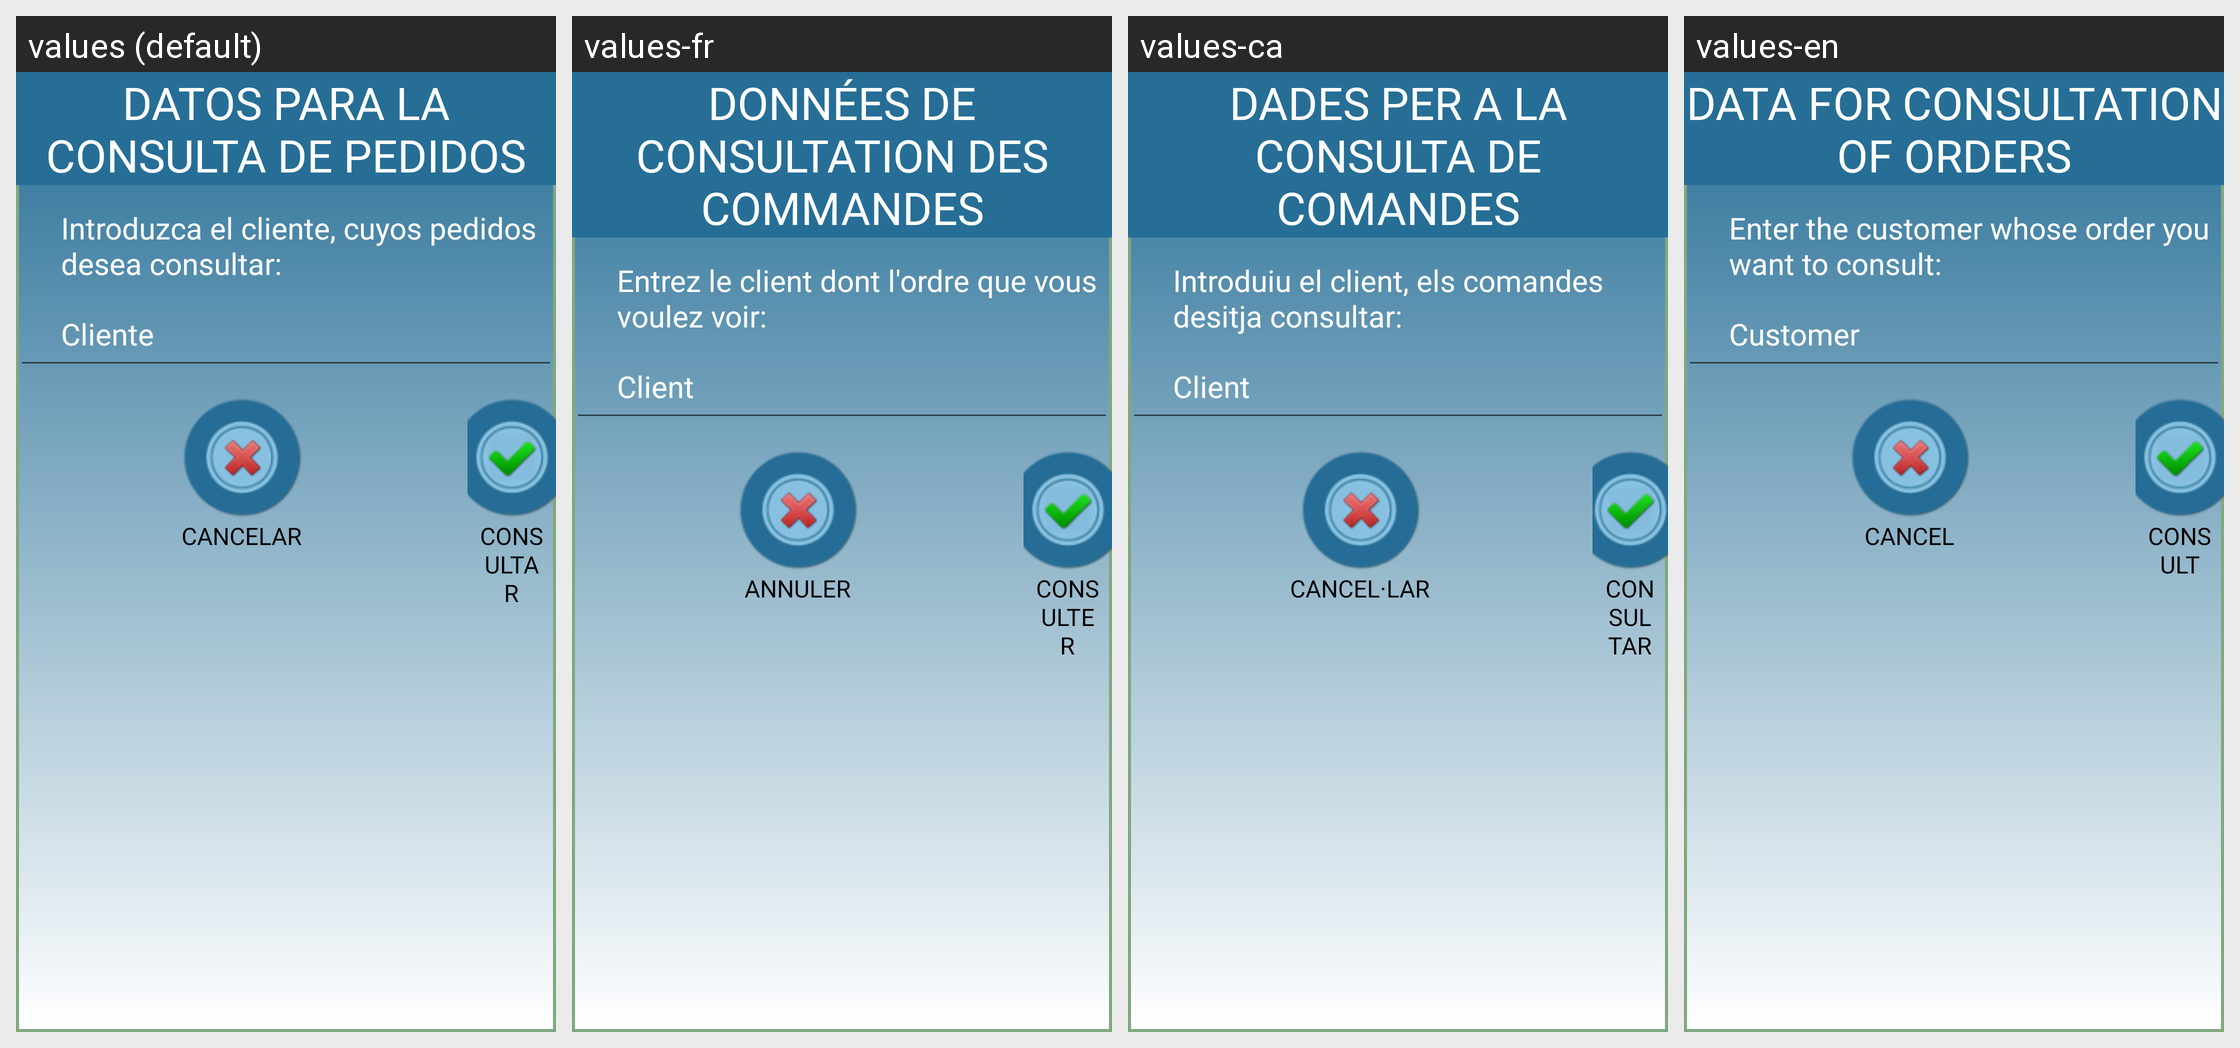

This grid shows one Android layout under several languages. Give, for every string resource on the screen, its name, the default text and each shown locale's text.
Android screen res/layout/dialogo_datos_consulta_pedidos.xml rendered under 4 locales, left to right: values (default), values-fr, values-ca, values-en. Device: Nexus 5 (rendered at 1080×1920; each locale shown at half size, 540×960, under a caption strip naming it); theme Theme.MaterialComponents.DayNight.NoActionBar.
Strings drawn on this screen, with the default value and each locale's value (text and hints the layout hard-codes, and strings that could not be matched under every locale, appear in the picture but are not listed):

datos_M
  values: DATOS PARA LA CONSULTA DE PEDIDOS
  values-fr: DONNÉES DE CONSULTATION DES COMMANDES
  values-ca: DADES PER A LA CONSULTA DE COMANDES
  values-en: DATA FOR CONSULTATION OF ORDERS

cliente_dot
  values: Introduzca el cliente, cuyos pedidos desea consultar:
  values-fr: Entrez le client dont l'ordre que vous voulez voir:
  values-ca: Introduiu el client, els comandes desitja consultar:
  values-en: Enter the customer whose order you want to consult:

cliente
  values: Cliente
  values-fr: Client
  values-ca: Client
  values-en: Customer

cancelar_M
  values: CANCELAR
  values-fr: ANNULER
  values-ca: CANCEL·LAR
  values-en: CANCEL

consultar_M
  values: CONSULTAR
  values-fr: CONSULTER
  values-ca: CONSULTAR
  values-en: CONSULT
